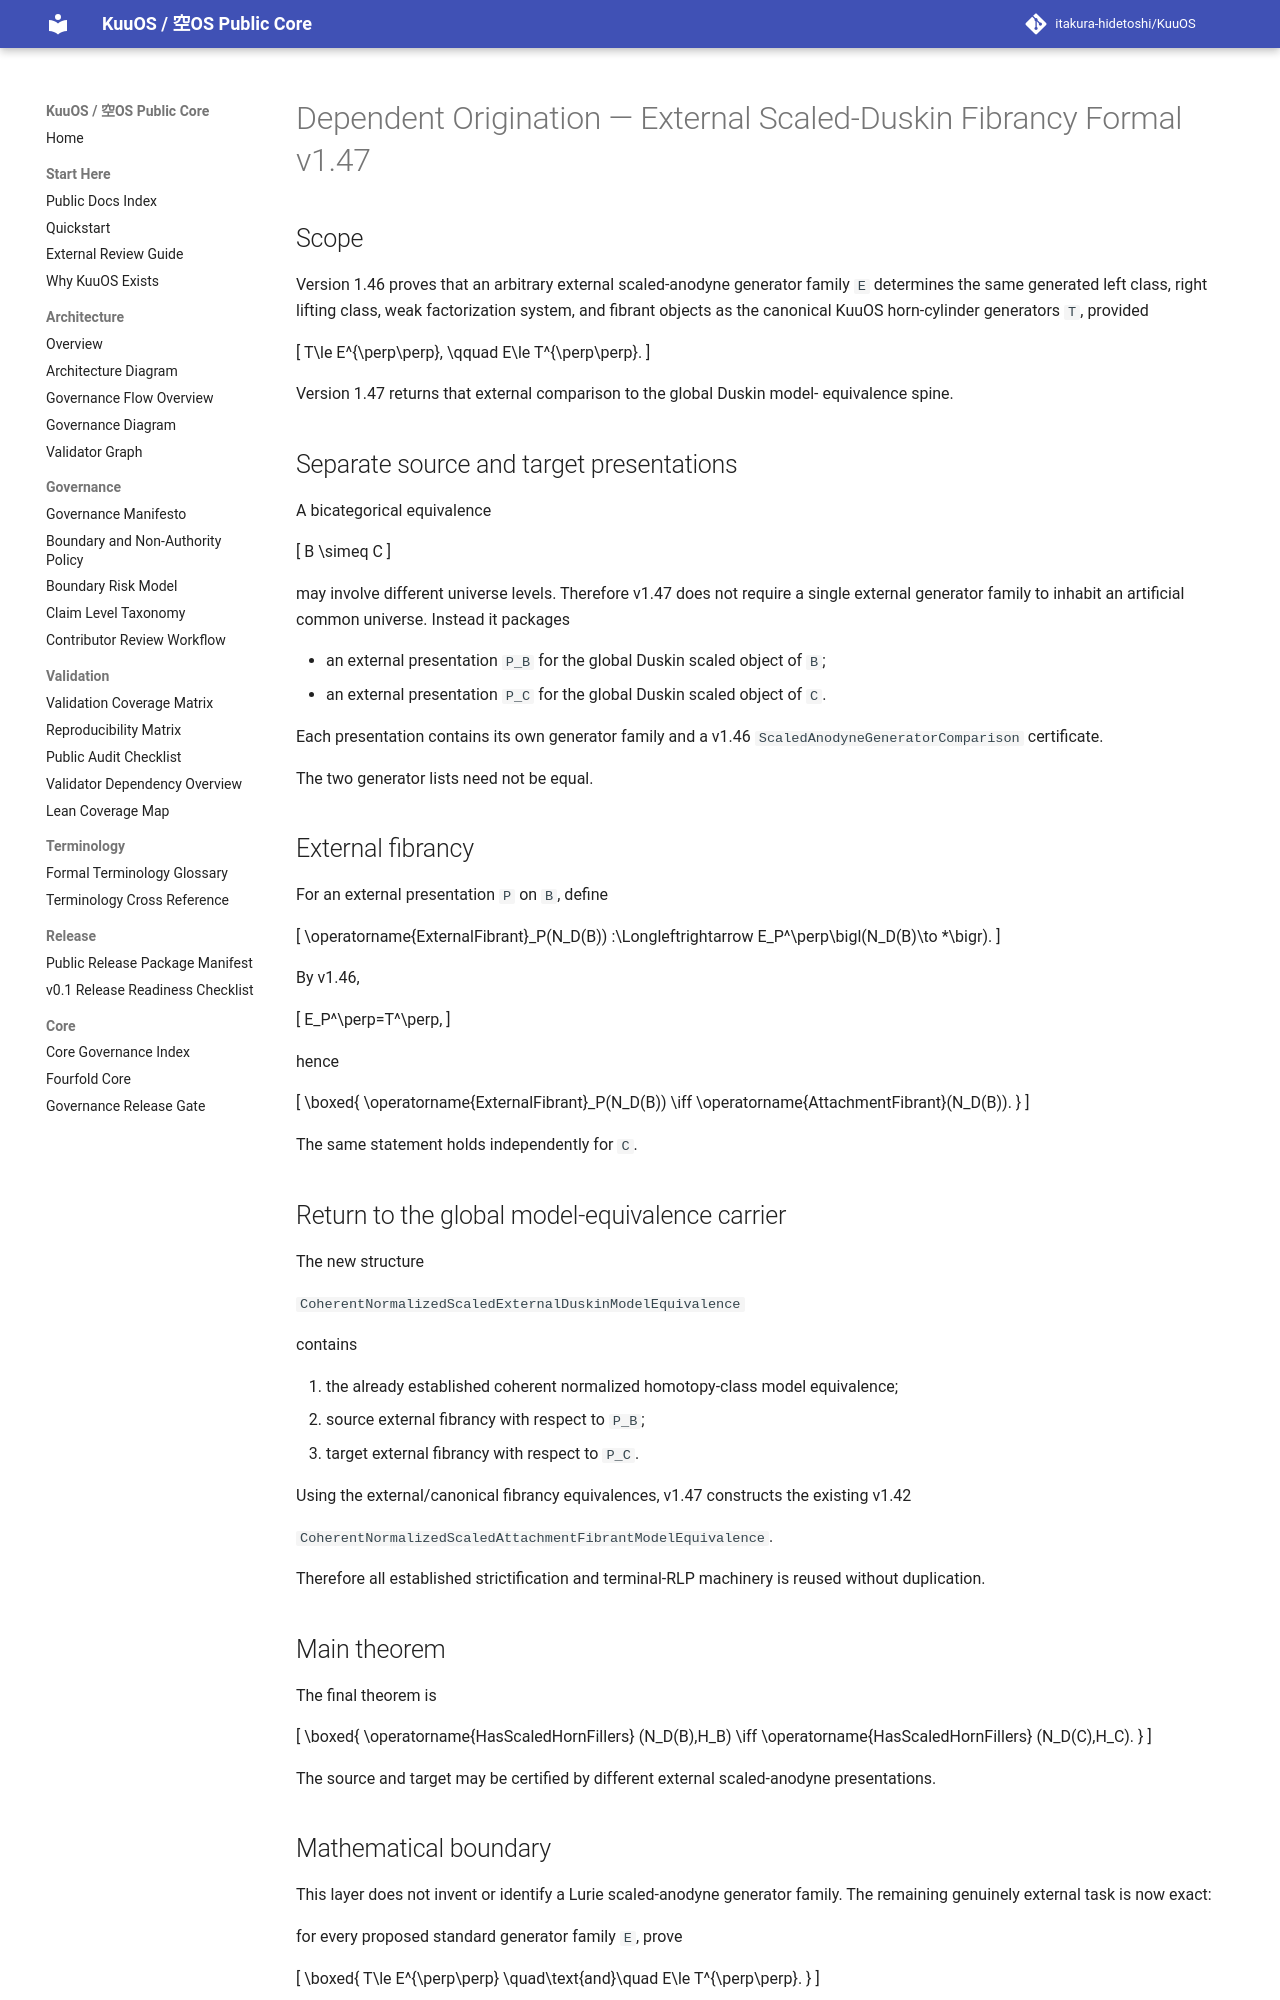

repository: itakura-hidetoshi/KuuOS · page: DEPENDENT_ORIGINATION_EXTERNAL_SCALED_DUSKIN_FIBRANCY_FORMAL_v1_47/index.html · generator: mkdocs

# Dependent Origination — External Scaled-Duskin Fibrancy Formal v1.47

## Scope

Version 1.46 proves that an arbitrary external scaled-anodyne generator family
`E` determines the same generated left class, right lifting class, weak
factorization system, and fibrant objects as the canonical KuuOS horn-cylinder
generators `T`, provided

\[
T\le E^{\perp\perp},
\qquad
E\le T^{\perp\perp}.
\]

Version 1.47 returns that external comparison to the global Duskin model-
equivalence spine.

## Separate source and target presentations

A bicategorical equivalence

\[
B \simeq C
\]

may involve different universe levels.  Therefore v1.47 does not require a
single external generator family to inhabit an artificial common universe.
Instead it packages

- an external presentation `P_B` for the global Duskin scaled object of `B`;
- an external presentation `P_C` for the global Duskin scaled object of `C`.

Each presentation contains its own generator family and a v1.46
`ScaledAnodyneGeneratorComparison` certificate.

The two generator lists need not be equal.

## External fibrancy

For an external presentation `P` on `B`, define

\[
\operatorname{ExternalFibrant}_P(N_D(B))
:\Longleftrightarrow
E_P^\perp\bigl(N_D(B)\to *\bigr).
\]

By v1.46,

\[
E_P^\perp=T^\perp,
\]

hence

\[
\boxed{
\operatorname{ExternalFibrant}_P(N_D(B))
\iff
\operatorname{AttachmentFibrant}(N_D(B)).
}
\]

The same statement holds independently for `C`.

## Return to the global model-equivalence carrier

The new structure

`CoherentNormalizedScaledExternalDuskinModelEquivalence`

contains

1. the already established coherent normalized homotopy-class model
   equivalence;
2. source external fibrancy with respect to `P_B`;
3. target external fibrancy with respect to `P_C`.

Using the external/canonical fibrancy equivalences, v1.47 constructs the
existing v1.42

`CoherentNormalizedScaledAttachmentFibrantModelEquivalence`.

Therefore all established strictification and terminal-RLP machinery is reused
without duplication.

## Main theorem

The final theorem is

\[
\boxed{
\operatorname{HasScaledHornFillers}
  (N_D(B),H_B)
\iff
\operatorname{HasScaledHornFillers}
  (N_D(C),H_C).
}
\]

The source and target may be certified by different external scaled-anodyne
presentations.
